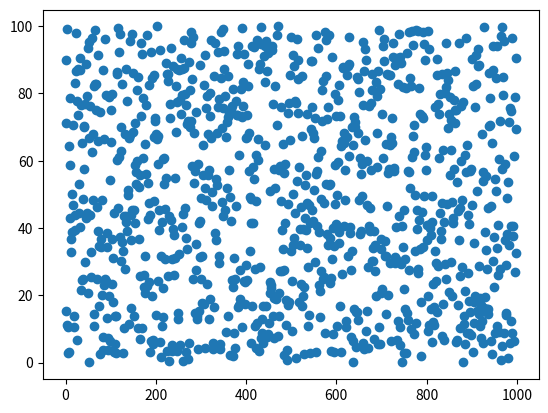

The matplotlib source for this figure:
import random
from matplotlib import pyplot as plt
from statistics import mean;


if __name__ == "__main__":
    i = 0;
    y = [];
    while i < 1000:
        a = random.randrange(0,100) + random.random();
        y.append(a);
        i += 1;
    x = range(1000);
    print(mean(y))
    plt.scatter(x,y)